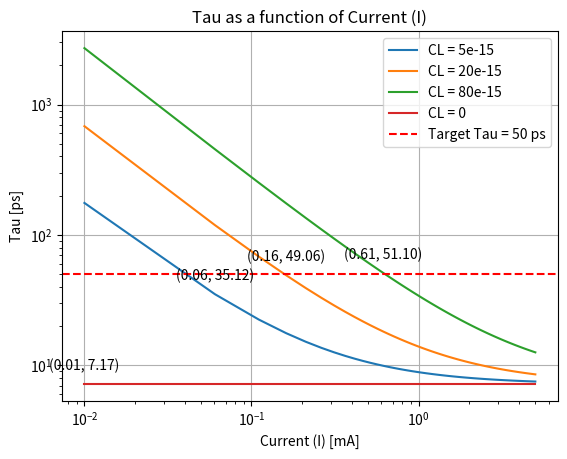
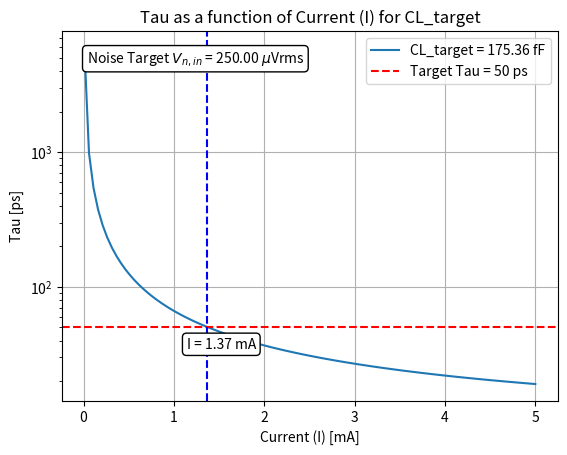

Source code (Python) for these figures, in order:
## Modeling latch time constant from C/ID characterization
import matplotlib.pyplot as plt
import numpy as np

I_base = 269.2e-6
kc_eff = 21.25e-12
kgm_eff = 2.962


def tau_latch(CL, I, kc=kc_eff, kgm=kgm_eff):
    
    Tau_eff = ((kc*I) + CL)/(kgm_eff*I)
    
    return Tau_eff


I_sweep = np.linspace(0.01e-3, 5e-3, 100)
Tau_sweep1 = tau_latch(5e-15, I_sweep)
Tau_sweep2 = tau_latch(20e-15, I_sweep)
Tau_sweep3 = tau_latch(80e-15, I_sweep)
Tau_sweep_ref = tau_latch(0, I_sweep)


Tau_target = 50e-12


plt.figure()
plt.plot(I_sweep*1e3, Tau_sweep1*1e12, label='CL = 5e-15')
plt.plot(I_sweep*1e3, Tau_sweep2*1e12, label='CL = 20e-15')
plt.plot(I_sweep*1e3, Tau_sweep3*1e12, label='CL = 80e-15')
plt.plot(I_sweep*1e3, Tau_sweep_ref*1e12, label='CL = 0')
plt.axhline(y=Tau_target*1e12, color='r', linestyle='--', label='Target Tau = 50 ps')
plt.xlabel('Current (I) [mA]')
plt.ylabel('Tau [ps]')
plt.yscale('log')
plt.xscale('log')
plt.title('Tau as a function of Current (I)')
plt.legend()
plt.grid(True)


# Annotate the intersection points of the horizontal line in the plot
for CL, Tau_sweep in zip([5e-15, 20e-15, 80e-15, 0], [Tau_sweep1, Tau_sweep2, Tau_sweep3, Tau_sweep_ref]):
    idx = np.argmin(np.abs(Tau_sweep - Tau_target))
    plt.annotate(f'({I_sweep[idx]*1e3:.2f}, {Tau_sweep[idx]*1e12:.2f})', 
                 (I_sweep[idx]*1e3, Tau_sweep[idx]*1e12), 
                 textcoords="offset points", 
                 xytext=(0,10), 
                 ha='center')


plt.show()


## Noise analysis

Vn_target = 250e-6
KT = 4.11e-21
Gamma = 4/3

CL_target = 2*KT*Gamma/(Vn_target**2)
print(f'CL_target = {CL_target*1e15:.2f} fF')

# Calculate Tau for CL_target
Tau_sweep_target = tau_latch(CL_target, I_sweep)

# Plot Tau for CL_target
plt.figure()
plt.plot(I_sweep*1e3, Tau_sweep_target*1e12, label=f'CL_target = {CL_target*1e15:.2f} fF')
plt.axhline(y=Tau_target*1e12, color='r', linestyle='--', label='Target Tau = 50 ps')
plt.xlabel('Current (I) [mA]')
plt.ylabel('Tau [ps]')
plt.yscale('log')
plt.title('Tau as a function of Current (I) for CL_target')
plt.legend()
plt.grid(True)

# Add text box displaying the noise target
plt.text(0.05, 0.95, f'Noise Target $V_{{n,in}}$ = {Vn_target*1e6:.2f} $\mu$Vrms', transform=plt.gca().transAxes,
         fontsize=10, verticalalignment='top', bbox=dict(boxstyle="round,pad=0.3", edgecolor='black', facecolor='white'))

# Draw a vertical line at the intersection point and annotate it
idx_target = np.argmin(np.abs(Tau_sweep_target - Tau_target))
plt.axvline(x=I_sweep[idx_target]*1e3, color='b', linestyle='--')
plt.annotate(f'I = {I_sweep[idx_target]*1e3:.2f} mA', 
             (I_sweep[idx_target]*1e3, Tau_target*1e12), 
             textcoords="offset points", 
             xytext=(10,-15), 
             ha='center', 
             bbox=dict(boxstyle="round,pad=0.3", edgecolor='black', facecolor='white'))

plt.show()

Scaling_factor = I_sweep[idx_target]/I_base

print(f'Scaling factor = {Scaling_factor:.2f}')
print(f'CL_target = {CL_target*1e15:.2f} fF')
print(f'Tau_target = {Tau_target*1e12:.2f} ps')